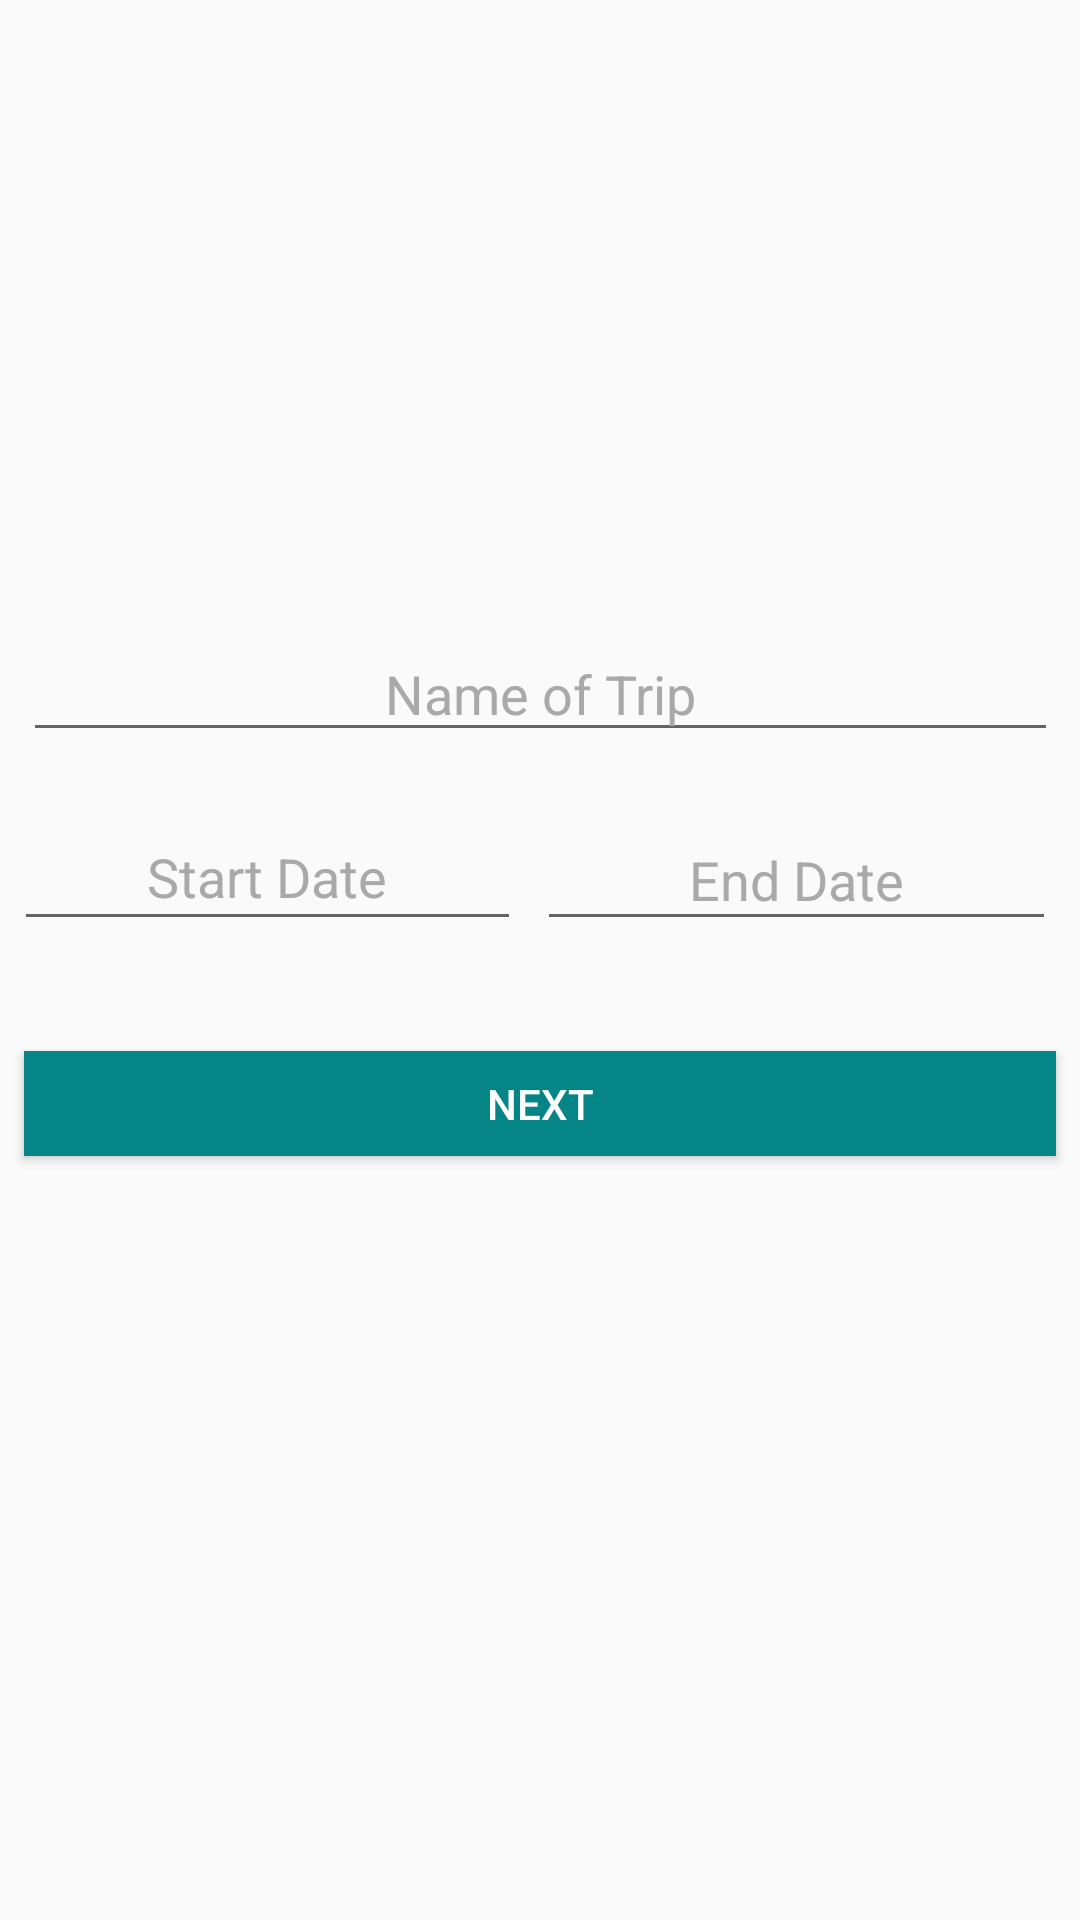

Produce the Android XML layout that renders to this screen, including the resource entries it uses.
<!-- AndroidManifest.xml: activity theme AppTheme.NoActionBar -->
<!-- res/layout/activity_new_vacation.xml -->
<?xml version="1.0" encoding="utf-8"?>
<android.support.constraint.ConstraintLayout xmlns:android="http://schemas.android.com/apk/res/android"
    xmlns:app="http://schemas.android.com/apk/res-auto"
    xmlns:tools="http://schemas.android.com/tools"
    android:id="@+id/coordinatorLayout"
    android:layout_width="match_parent"
    android:layout_height="match_parent"
    android:fitsSystemWindows="true"
    tools:context="com.example.example.mytravelapp.NewVacationActivity">

    
    
    
    

    
    
    
    
    
    

    

    

    
    
    
    
    
    
    

    <EditText
        android:id="@+id/trip_name"
        android:layout_width="345dp"
        android:layout_height="42dp"
        android:layout_marginBottom="8dp"
        android:layout_marginEnd="8dp"
        android:layout_marginStart="8dp"
        android:layout_marginTop="8dp"
        android:color="@color/colorPrimary"
        android:ems="10"
        android:gravity="center"
        android:shadowColor="@color/colorPrimary"
        android:hint="@string/trip_name"
        android:textColorHint="#A9A9A9"
        android:textColor="@color/colorPrimary"
        app:layout_constraintBottom_toBottomOf="parent"
        app:layout_constraintEnd_toEndOf="parent"
        app:layout_constraintHorizontal_bias="0.533"
        app:layout_constraintStart_toStartOf="parent"
        app:layout_constraintTop_toTopOf="parent"
        app:layout_constraintVertical_bias="0.345"
        android:imeOptions="actionDone"/>

    <TextView
        android:id="@+id/end_date"
        android:layout_width="173dp"
        android:layout_height="44dp"
        android:layout_marginBottom="8dp"
        android:layout_marginEnd="8dp"
        android:layout_marginTop="8dp"
        android:ems="10"
        android:gravity="center"
        android:text="End Date"
        android:textColor="#A9A9A9"
        android:background="?attr/editTextBackground"
        android:textAppearance="?android:attr/textAppearanceMediumInverse"
        app:layout_constraintBottom_toBottomOf="parent"
        app:layout_constraintEnd_toEndOf="parent"
        app:layout_constraintTop_toTopOf="parent"
        app:layout_constraintVertical_bias="0.451"
        android:layout_marginRight="8dp" />


    <TextView
        android:id="@+id/start_date"
        android:layout_width="169dp"
        android:layout_height="46dp"
        android:layout_marginBottom="8dp"
        android:layout_marginEnd="8dp"
        android:layout_marginStart="8dp"
        android:layout_marginTop="8dp"
        android:ems="10"
        android:gravity="center"
        android:text="@string/start_date"
        android:textColor="#A9A9A9"
        android:background="?attr/editTextBackground"
        android:textAppearance="?android:attr/textAppearanceMediumInverse"
        app:layout_constraintBottom_toBottomOf="parent"
        app:layout_constraintEnd_toStartOf="@+id/end_date"
        app:layout_constraintHorizontal_bias="0.6"
        app:layout_constraintStart_toStartOf="parent"
        app:layout_constraintTop_toTopOf="parent"
        app:layout_constraintVertical_bias="0.449" />

    <TextView
        android:id="@+id/textView"
        android:layout_width="7dp"
        android:layout_height="wrap_content"
        android:layout_marginBottom="8dp"
        android:layout_marginEnd="8dp"
        android:layout_marginStart="8dp"
        android:layout_marginTop="8dp"
        android:text="–"
        android:textColor="@color/colorPrimary"
        app:layout_constraintBottom_toBottomOf="parent"
        app:layout_constraintEnd_toStartOf="@+id/end_date"
        app:layout_constraintHorizontal_bias="0.583"
        app:layout_constraintStart_toEndOf="@+id/start_date"
        app:layout_constraintTop_toTopOf="parent"
        app:layout_constraintVertical_bias="0.458" />

    <Button
        android:id="@+id/new_trip_next_button"
        android:layout_height="35dp"
        android:layout_width="match_parent"
        android:layout_marginBottom="8dp"
        android:layout_marginEnd="8dp"
        android:layout_marginStart="8dp"
        android:layout_marginTop="8dp"
        android:background="@color/colorPrimary"
        android:text="@string/next"
        android:textColor="@android:color/white"
        app:layout_constraintBottom_toBottomOf="parent"
        app:layout_constraintEnd_toEndOf="parent"
        app:layout_constraintHorizontal_bias="0.0"
        app:layout_constraintStart_toStartOf="parent"
        app:layout_constraintTop_toTopOf="parent"
        app:layout_constraintVertical_bias="0.581" />

</android.support.constraint.ConstraintLayout>
<!-- res/layout/content_new_vacation.xml (included above) -->
<?xml version="1.0" encoding="utf-8"?>
<android.support.constraint.ConstraintLayout xmlns:android="http://schemas.android.com/apk/res/android"
    xmlns:app="http://schemas.android.com/apk/res-auto"
    xmlns:tools="http://schemas.android.com/tools"
    android:layout_width="match_parent"
    android:layout_height="match_parent"
    app:layout_behavior="@string/appbar_scrolling_view_behavior"
    tools:context="com.example.example.mytravelapp.NewVacationActivity"
    tools:showIn="@layout/activity_new_vacation">

</android.support.constraint.ConstraintLayout>
<!-- resources referenced by this layout -->
<resources>
  <color name="colorPrimary">#068587</color>
  <string name="next">NEXT</string>
  <string name="start_date">Start Date</string>
  <string name="trip_name">Name of Trip</string>
  <style name="AppTheme.AppBarOverlay" parent="ThemeOverlay.AppCompat.Dark.ActionBar" />
  <style name="AppTheme.PopupOverlay" parent="ThemeOverlay.AppCompat.Light" />
  <style name="AppTheme.NoActionBar">
          <item name="windowActionBar">false</item>
          <item name="windowNoTitle">true</item>
      </style>
</resources>
